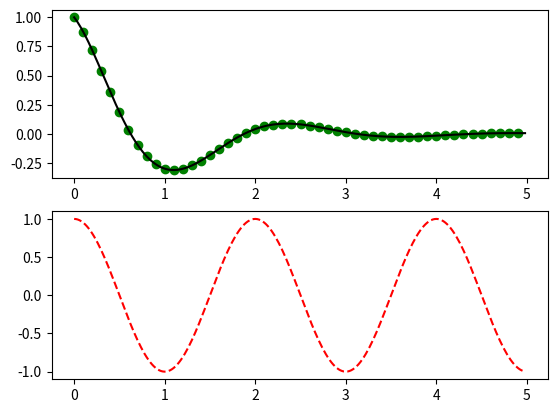

Recreate this plot in Python.
import matplotlib.pyplot as plt
import numpy as np

def f(t):
    return np.exp(-t) * np.cos(0.8 * np.pi * t)

t1 = np.arange(0.0, 5.0, 0.1)
t2 = np.arange(0.0, 5.0, 0.02)

plt.figure(1)

plt.subplot(211)
plt.plot(t1, f(t1), 'go', t2, f(t2), 'k')

plt.subplot(212)
plt.plot(t2, np.cos(np.pi*t2), 'r--')

plt.show()
